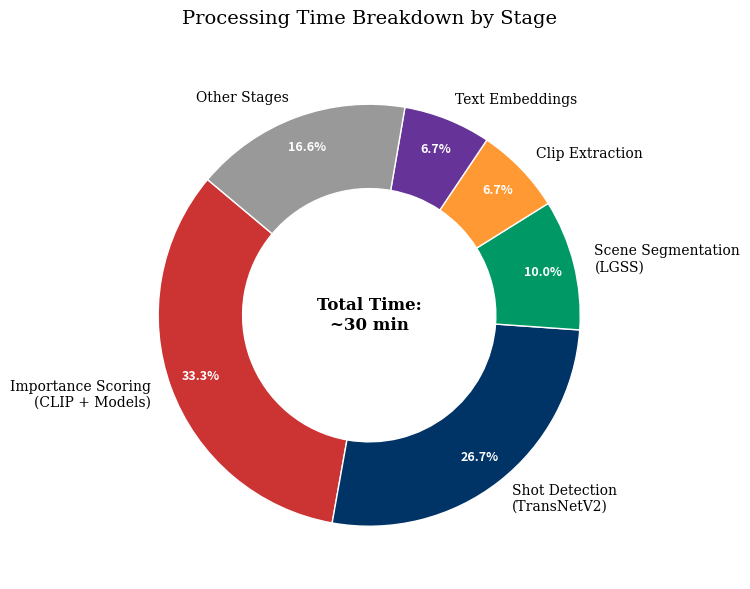

This chart was generated by the following Python code:
import matplotlib.pyplot as plt
import numpy as np
from pathlib import Path

# Data from Processing_Time_Breakdown.txt
labels = [
    'Importance Scoring\n(CLIP + Models)', 
    'Shot Detection\n(TransNetV2)', 
    'Scene Segmentation\n(LGSS)', 
    'Clip Extraction', 
    'Text Embeddings',
    'Other Stages'
]

# Raw percentages
sizes = [33.3, 26.7, 10.0, 6.7, 6.7]
# Calculate remainder for "Other" (merging, refinement, fusion, etc.)
remainder = 100 - sum(sizes)
sizes.append(remainder)

# IEEE Colors (Subdued/Professional)
colors = [
    '#CC3333',  # Importance Scoring (Red - Bottleneck)
    '#003366',  # Shot Detection (Dark Blue)
    '#009966',  # Scene Segmentation (Green)
    '#FF9933',  # Clip Extraction (Orange)
    '#663399',  # Text Embeddings (Purple)
    '#999999'   # Other (Grey)
]

# Create Figure
fig, ax = plt.subplots(figsize=(8, 6), dpi=300)

# Create Donut
wedges, texts, autotexts = ax.pie(
    sizes, 
    labels=labels, 
    colors=colors, 
    autopct='%1.1f%%', 
    startangle=140, 
    pctdistance=0.85, 
    wedgeprops={'width': 0.4, 'edgecolor': 'w'}
)

# Typography settings for IEEE style
plt.setp(texts, size=10, family='serif', weight='normal')
plt.setp(autotexts, size=9, weight='bold', color='white')

# Center Title
ax.text(0, 0, 'Total Time:\n~30 min', ha='center', va='center', fontsize=12, family='serif', weight='bold')

plt.title('Processing Time Breakdown by Stage', fontsize=14, family='serif', pad=20)
plt.tight_layout()

# Save
output_dir = Path("analysis_graphs")
output_dir.mkdir(exist_ok=True)
output_path = output_dir / "processing_time_donut.png"
plt.savefig(output_path, bbox_inches='tight')

print(f"Chart generated at: {output_path.resolve()}")
